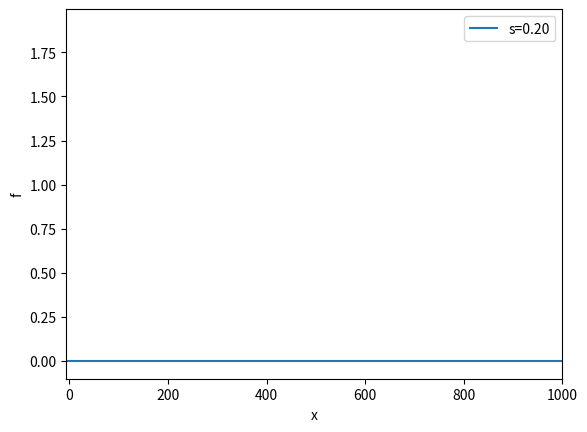

Here is the Python script that generated this plot:
import matplotlib.pyplot as plt
from numpy import sqrt, pi, exp, linspace


def f(x, m, s):
    return (1.0/(sqrt(2 * pi) * s)) * exp(-0.5*((x - m) / s) ** 2)


m = 0
s_min = 0.2
s_max = 2
x = linspace(m - 3 * s_max, 1000)
s_values = linspace(s_max, s_min, 30)
max_f = f(m, m, s_min)

fig = plt.figure()
y = f(x, m, s_max)
plt.axis([x[0], x[-1], -0.1, max_f])
lines = plt.plot(x, y)
plt.xlabel('x')
plt.ylabel('f')

# def init():
#    lines[0].set_data([], [])  # empty plot
##   return lines


# def frame(args):
#    frame_no, s, x, lines = args
##   y = f(x, m, s)
#    lines[0].set_data(x, y)
#    return lines


# anim = animation.FuncAnimation(
#    fig, frame, all_args, interval=150, init_func=init, blit=True)
counter = 0
for s in s_values:
    y = f(x, m, s)
    lines[0].set_ydata(y)
    plt.legend(["s={:.2f}".format(s)])
    plt.draw()
    plt.savefig('tmp_{:0>4}.png'.format(counter))
    counter += 1
# anim.save('movie1.mp4', fps=5)  # movie in MP4 format
